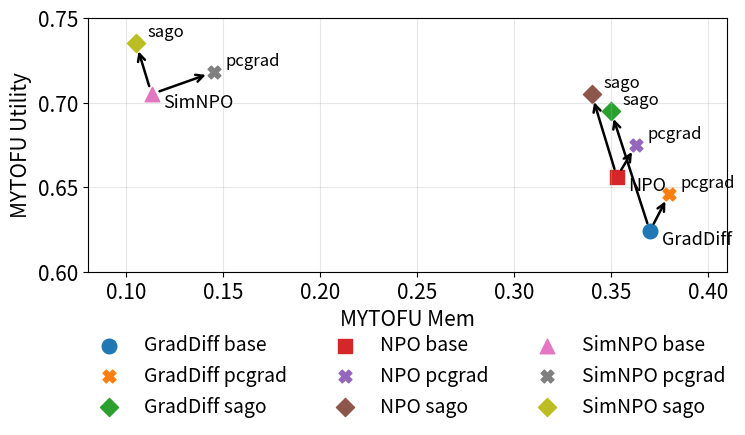

Here is the Python script that generated this plot:
import matplotlib.pyplot as plt
import pandas as pd
from pathlib import Path

# =========================
# 1. 数据
# =========================
data = [
    ("GradDiff", "base",   0.370, 0.624, 0.464),
    ("GradDiff", "pcgrad", 0.380, 0.646, 0.478),
    ("GradDiff", "sago",   0.350, 0.695, 0.466),

    ("NPO", "base",   0.353, 0.656, 0.459),
    ("NPO", "pcgrad", 0.363, 0.675, 0.472),
    ("NPO", "sago",   0.340, 0.705, 0.459),

    ("SimNPO", "base",   0.113, 0.705, 0.195),
    ("SimNPO", "pcgrad", 0.145, 0.718, 0.241),
    ("SimNPO", "sago",   0.105, 0.735, 0.184),
]

df = pd.DataFrame(
    data,
    columns=["method", "variant", "MYTOFU_Mem", "MYTOFU_Utility", "BUS"]
)

# =========================
# 2. 字号与 PDF 设置
# =========================
plt.rcParams.update({
    "font.size": 13,          # 全局默认字号
    "axes.labelsize": 15,     # 坐标轴标题字号
    "xtick.labelsize": 15,    # x 轴刻度字号
    "ytick.labelsize": 15,    # y 轴刻度字号
    "legend.fontsize": 14,    # 图例字号
    "pdf.fonttype": 42,
    "ps.fonttype": 42,
})

# =========================
# 3. 绘图
# =========================
fig, ax = plt.subplots(figsize=(7.8, 5.4))

method_markers = {
    "GradDiff": "o",
    "NPO": "s",
    "SimNPO": "^",
}

variant_styles = {
    "base": {
        "marker": "o",
        "s": 90,
        "label": "Base method",
    },
    "pcgrad": {
        "marker": "X",
        "s": 85,
        "label": "pcgrad variant",
    },
    "sago": {
        "marker": "D",
        "s": 75,
        "label": "sago variant",
    },
}

# 画点与箭头
for method in df["method"].unique():
    method_df = df[df["method"] == method]

    base_row = method_df[method_df["variant"] == "base"].iloc[0]
    x0 = base_row["MYTOFU_Mem"]
    y0 = base_row["MYTOFU_Utility"]

    # 普通方法点
    ax.scatter(
        x0,
        y0,
        s=110,
        marker=method_markers[method],
        label=f"{method} base"
    )
    ax.text(
        x0 + 0.006,
        y0 - 0.008,
        method,
        fontsize=13
    )

    # 变体点与箭头
    for variant in ["pcgrad", "sago"]:
        row = method_df[method_df["variant"] == variant].iloc[0]
        x1 = row["MYTOFU_Mem"]
        y1 = row["MYTOFU_Utility"]

        ax.scatter(
            x1,
            y1,
            s=85,
            marker=variant_styles[variant]["marker"],
            label=f"{method} {variant}"
        )

        ax.annotate(
            "",
            xy=(x1, y1),
            xytext=(x0, y0),
            arrowprops=dict(
                arrowstyle="->",
                linewidth=1.8,
                shrinkA=6,
                shrinkB=6
            )
        )

        ax.text(
            x1 + 0.006,
            y1 + 0.004,
            variant,
            fontsize=12
        )

# =========================
# 4. 坐标轴与图例
# =========================
ax.set_xlabel("MYTOFU Mem")
ax.set_ylabel("MYTOFU Utility")

ax.set_xlim(0.08, 0.41)
ax.set_ylim(0.60, 0.75)

ax.grid(axis="both", alpha=0.3)

# 图例放在下方
ax.legend(
    frameon=False,
    ncol=3,
    loc="upper center",
    bbox_to_anchor=(0.5, -0.18)
)

# 给下方图例留空间
fig.tight_layout(rect=[0, 0.12, 1, 1])

# =========================
# 5. 保存
# =========================
out_dir = Path("figures")
out_dir.mkdir(parents=True, exist_ok=True)

pdf_path = out_dir / "ideal_variant_effect_mem_utility.pdf"
png_path = out_dir / "ideal_variant_effect_mem_utility.png"

fig.savefig(pdf_path, bbox_inches="tight", pad_inches=0.03)
fig.savefig(png_path, dpi=300, bbox_inches="tight", pad_inches=0.03)

plt.close(fig)

print(f"Saved PDF to: {pdf_path}")
print(f"Saved PNG to: {png_path}")
